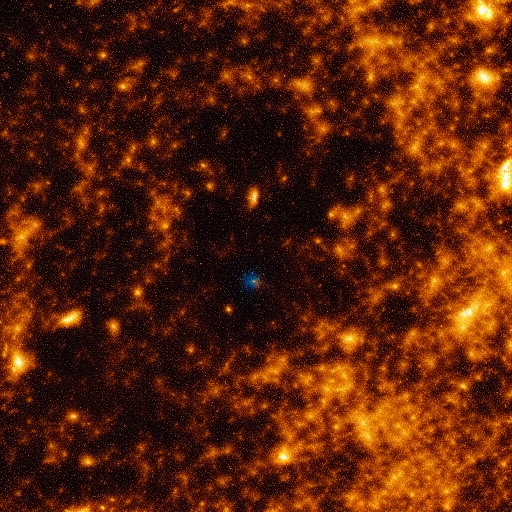
Generation parameters embedded in this image by AUTOMATIC1111 Stable Diffusion web UI or a fork of it (Forge, ...) (PNG 'parameters' text chunk):
The cosmic microwave background, a relic of the universe's fiery birth.
Steps: 20, Sampler: Euler a, CFG scale: 7, Seed: 2813644085, Size: 512x512, Model hash: 6ce0161689, Model: v1-5-pruned-emaonly